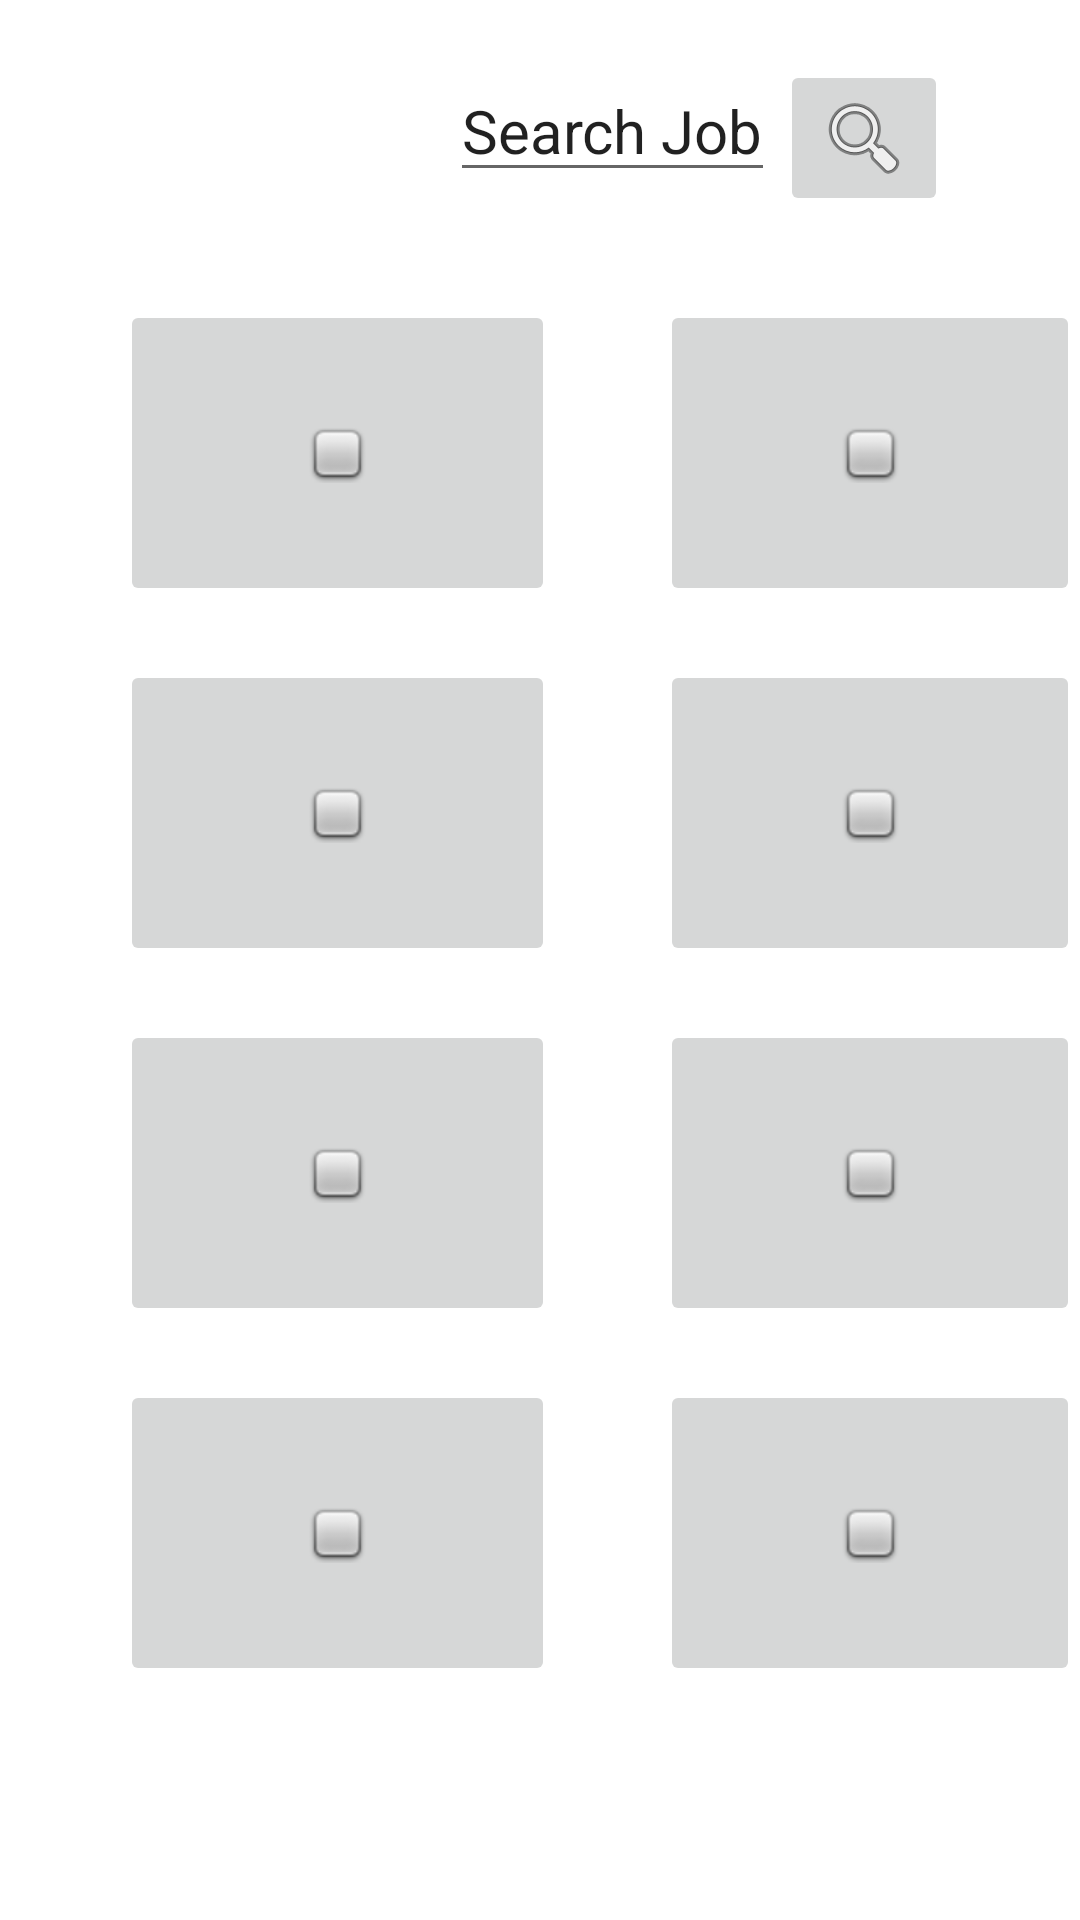

This screen was rendered from an Android layout file. Write that file and the resources it references.
<!-- AndroidManifest.xml: application theme Theme.BLJR -->
<!-- res/layout/activity_dream_company.xml -->
<?xml version="1.0" encoding="utf-8"?>
<RelativeLayout xmlns:android="http://schemas.android.com/apk/res/android"
    xmlns:app="http://schemas.android.com/apk/res-auto"
    xmlns:tools="http://schemas.android.com/tools"
    android:layout_width="match_parent"
    android:layout_height="match_parent"
    tools:context=".MainActivity">

    <EditText
        android:layout_width="wrap_content"
        android:layout_height="wrap_content"
        android:text="Search Job"
        android:layout_marginTop="20dp"
        android:layout_marginLeft="150dp"
        android:textSize="20dp"
        app:layout_constraintBottom_toBottomOf="parent"
        app:layout_constraintLeft_toLeftOf="parent"
        app:layout_constraintRight_toRightOf="parent"
        app:layout_constraintTop_toTopOf="parent" />

    <ImageButton
        android:id="@+id/imageButton2"
        android:layout_marginTop="20dp"
        android:layout_marginLeft="260dp"
        android:layout_width="wrap_content"
        android:layout_height="wrap_content"
        app:srcCompat="@android:drawable/ic_menu_search" />

    <ImageButton
        android:id="@+id/imageButton3"
        android:layout_width="145dp"
        android:layout_height="102dp"
        android:layout_marginLeft="40dp"
        android:layout_marginTop="100dp"
        app:srcCompat="@android:drawable/checkbox_off_background" />

    <ImageButton
        android:id="@+id/imageButton4"
        android:layout_width="145dp"
        android:layout_height="102dp"
        android:layout_marginLeft="220dp"
        android:layout_marginTop="100dp"
        app:srcCompat="@android:drawable/checkbox_off_background" />

    <ImageButton
        android:id="@+id/imageButton5"
        android:layout_width="145dp"
        android:layout_height="102dp"
        android:layout_marginLeft="220dp"
        android:layout_marginTop="220dp"
        app:srcCompat="@android:drawable/checkbox_off_background" />

    <ImageButton
        android:id="@+id/imageButton6"
        android:layout_width="145dp"
        android:layout_height="102dp"
        android:layout_marginLeft="40dp"
        android:layout_marginTop="220dp"
        app:srcCompat="@android:drawable/checkbox_off_background" />

    <ImageButton
        android:id="@+id/imageButton7"
        android:layout_width="145dp"
        android:layout_height="102dp"
        android:layout_marginLeft="40dp"
        android:layout_marginTop="340dp"
        app:srcCompat="@android:drawable/checkbox_off_background" />

    <ImageButton
        android:id="@+id/imageButton8"
        android:layout_width="145dp"
        android:layout_height="102dp"
        android:layout_marginLeft="40dp"
        android:layout_marginTop="460dp"
        app:srcCompat="@android:drawable/checkbox_off_background" />

    <ImageButton
        android:id="@+id/imageButton9"
        android:layout_width="145dp"
        android:layout_height="102dp"
        android:layout_marginLeft="220dp"
        android:layout_marginTop="340dp"
        app:srcCompat="@android:drawable/checkbox_off_background" />

    <ImageButton
        android:id="@+id/imageButton10"
        android:layout_width="145dp"
        android:layout_height="102dp"
        android:layout_marginLeft="220dp"
        android:layout_marginTop="460dp"
        app:srcCompat="@android:drawable/checkbox_off_background" />


</RelativeLayout>
<!-- resources referenced by this layout -->
<resources>
  <style name="Theme.BLJR" parent="Theme.MaterialComponents.DayNight.DarkActionBar">
          
          <item name="colorPrimary">@color/purple_500</item>
          <item name="colorPrimaryVariant">@color/purple_700</item>
          <item name="colorOnPrimary">@color/white</item>
          
          <item name="colorSecondary">@color/teal_200</item>
          <item name="colorSecondaryVariant">@color/teal_700</item>
          <item name="colorOnSecondary">@color/black</item>
          
          <item name="android:statusBarColor" tools:targetApi="l">?attr/colorPrimaryVariant</item>
          
      </style>
  <!-- not gathered from this repository: default colours our renderer supplied (Android Studio template values) -->
  <color name="purple_500">#FF6200EE</color>
  <color name="purple_700">#FF3700B3</color>
  <color name="teal_200">#FF03DAC5</color>
  <color name="teal_700">#FF018786</color>
  <color name="black">#FF000000</color>
  <color name="white">#FFFFFFFF</color>
</resources>
